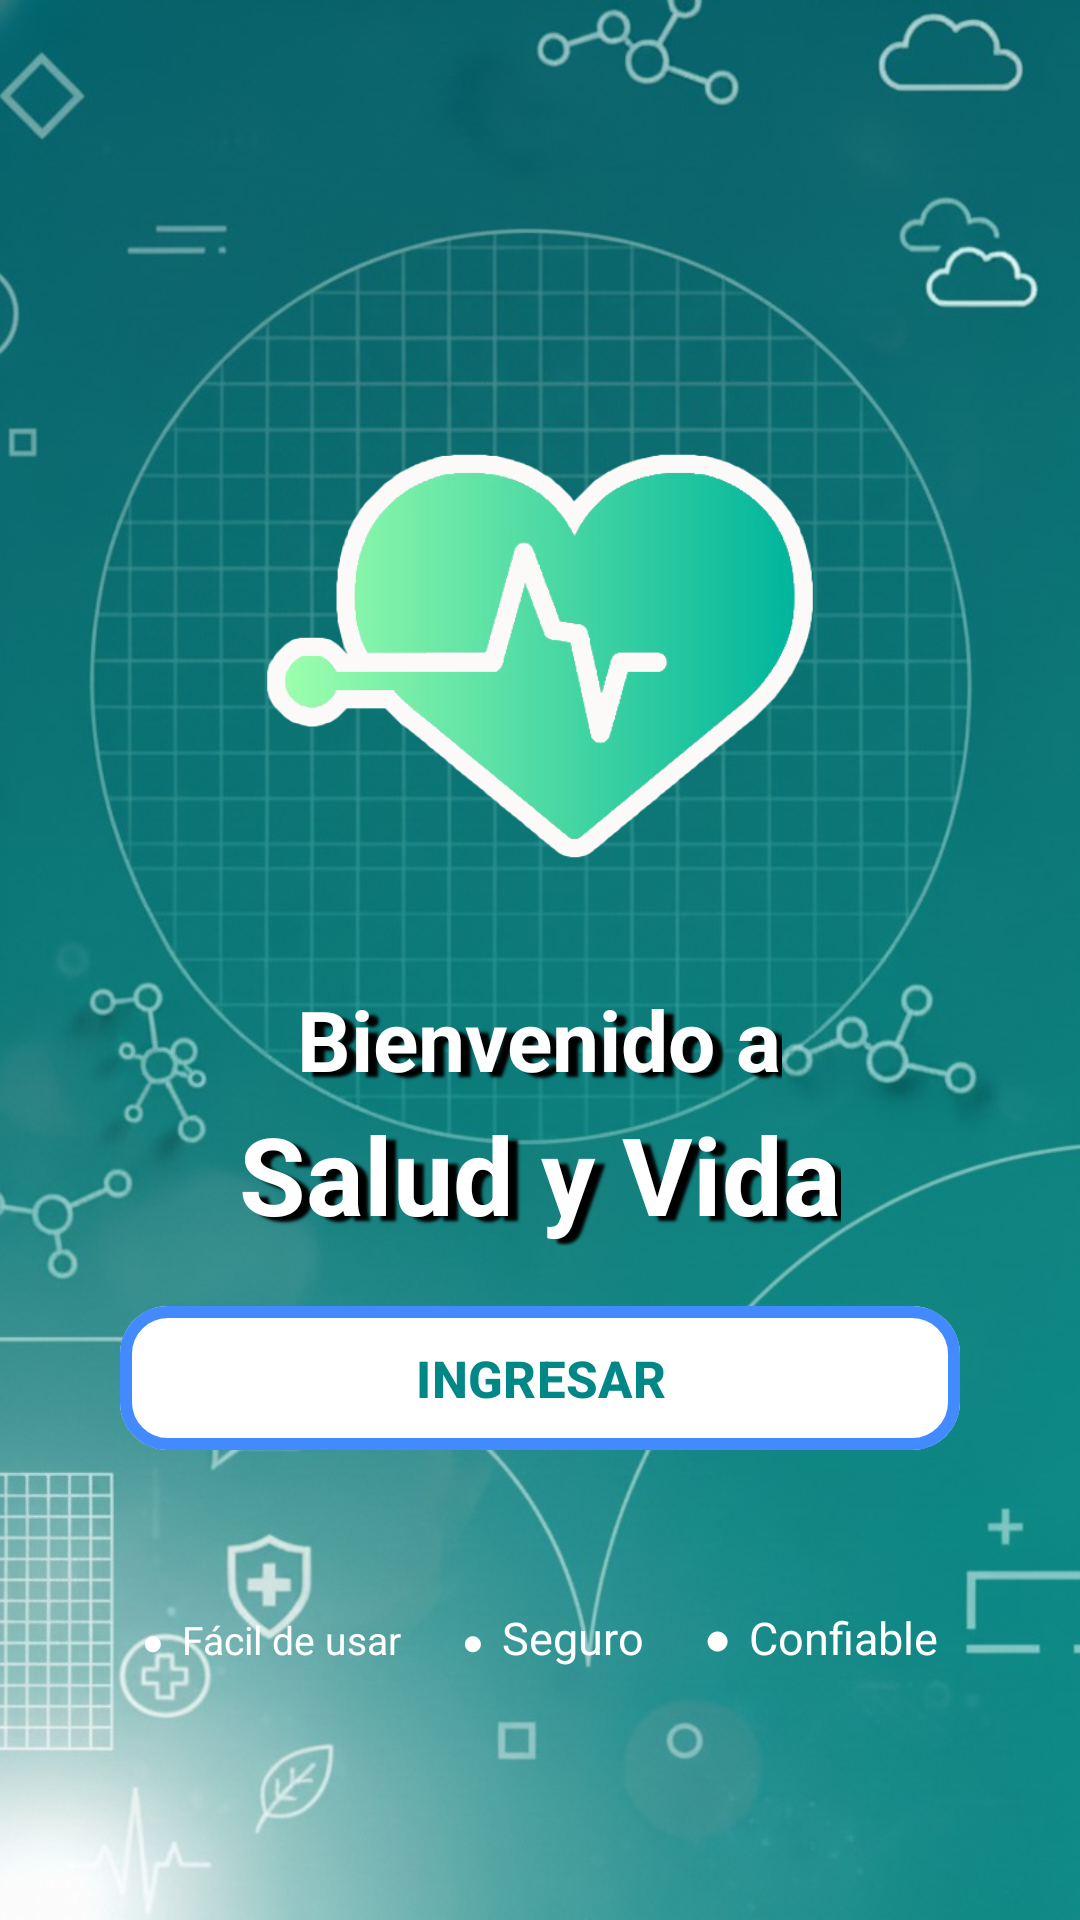

Layout XML and referenced resources for this Android screen:
<!-- AndroidManifest.xml: activity theme Theme.Salud_y_Vida -->
<!-- res/layout/activity_welcome.xml -->
<?xml version="1.0" encoding="utf-8"?>
<FrameLayout xmlns:android="http://schemas.android.com/apk/res/android"
    xmlns:app="http://schemas.android.com/apk/res-auto"
    android:layout_width="match_parent"
    android:layout_height="match_parent">

    <ImageView
        android:layout_width="match_parent"
        android:layout_height="match_parent"
        android:src="@drawable/fondo_salud"
        android:scaleType="centerCrop" />

    <LinearLayout
        android:layout_width="match_parent"
        android:layout_height="match_parent"
        android:orientation="vertical"
        android:gravity="center"
        android:padding="32dp">

        <Space
            android:layout_width="match_parent"
            android:layout_height="40dp" />

        <FrameLayout
            android:layout_width="200dp"
            android:layout_height="200dp"
            android:layout_gravity="center"
            android:layout_marginTop="20dp"
            android:elevation="20dp">

            <ImageView
                android:layout_width="300dp"
                android:layout_height="230dp"
                android:src="@drawable/healt"
                android:layout_gravity="center_horizontal"
                android:scaleType="centerInside"
                android:padding="18dp"/>
        </FrameLayout>

        <LinearLayout
            android:layout_width="match_parent"
            android:layout_height="wrap_content"
            android:gravity="center_horizontal"
            android:orientation="vertical"
            android:paddingHorizontal="24dp"
            android:layout_marginTop="24dp">

            <TextView
                android:text="Bienvenido a"
                android:textSize="28sp"
                android:textStyle="bold"
                android:textColor="@color/white"
                android:shadowColor="@color/black"
                android:shadowDx="10"
                android:shadowDy="5"
                android:shadowRadius="2"
                android:layout_marginBottom="2dp"
                android:gravity="center"
                android:layout_width="wrap_content"
                android:layout_height="wrap_content" />

            <TextView
                android:text="Salud y Vida"
                android:textSize="36sp"
                android:textStyle="bold"
                android:textColor="@color/white"
                android:shadowColor="@color/black"
                android:shadowDx="10"
                android:shadowDy="5"
                android:shadowRadius="2"
                android:layout_marginBottom="16dp"
                android:gravity="center"
                android:layout_width="wrap_content"
                android:layout_height="wrap_content" />


        </LinearLayout>


            
            <com.google.android.material.button.MaterialButton
                android:id="@+id/btnIngresar"
                android:layout_width="280dp"
                android:layout_height="56dp"
                android:text="INGRESAR"
                android:textColor="@color/secondary_dark"
                android:textSize="17sp"
                android:textStyle="bold"
                app:backgroundTint="@color/white"
                app:cornerRadius="16dp"
                app:strokeColor="@color/focus"
                app:strokeWidth="4dp"
                android:elevation="6dp"
                android:layout_marginBottom="16dp" />



        <LinearLayout
            android:layout_width="wrap_content"
            android:layout_height="wrap_content"
            android:orientation="horizontal"
            android:layout_marginTop="32dp">

            <TextView
                android:text="●"
                android:textSize="12sp"
                android:textColor="@android:color/white"
                android:layout_marginEnd="6dp"
                android:layout_width="wrap_content"
                android:layout_height="wrap_content" />
            <TextView
                android:text="Fácil de usar"
                android:textSize="13sp"
                android:textColor="@android:color/white"
                android:layout_marginEnd="20dp"
                android:layout_width="wrap_content"
                android:layout_height="wrap_content" />

            <TextView
                android:text="●"
                android:textSize="12sp"
                android:textColor="@android:color/white"
                android:layout_marginEnd="6dp"
                android:layout_width="wrap_content"
                android:layout_height="wrap_content" />
            <TextView
                android:text="Seguro"
                android:textSize="15sp"
                android:textColor="@android:color/white"
                android:layout_marginEnd="20dp"
                android:layout_width="wrap_content"
                android:layout_height="wrap_content" />

            <TextView
                android:text="●"
                android:textSize="15sp"
                android:textColor="@android:color/white"
                android:layout_marginEnd="6dp"
                android:layout_width="wrap_content"
                android:layout_height="wrap_content" />
            <TextView
                android:text="Confiable"
                android:textSize="15sp"
                android:textColor="@android:color/white"
                android:layout_width="wrap_content"
                android:layout_height="wrap_content" />

        </LinearLayout>


        <Space
            android:layout_width="match_parent"
            android:layout_height="40dp" />

    </LinearLayout>

</FrameLayout>
<!-- resources referenced by this layout -->
<resources>
  <color name="black">#FF000000</color>
  <color name="focus">#FF448AFF</color>
  <color name="secondary_dark">#FF018786</color>
  <color name="white">#FFFFFFFF</color>
  <!-- drawable fondo_salud: jpeg bitmap (drawable, 107750 bytes) -->
  <!-- drawable healt: png bitmap (drawable, 39605 bytes) -->
  <style name="Theme.Salud_y_Vida" parent="Base.Theme.Salud_y_Vida" />
  <style name="Base.Theme.Salud_y_Vida" parent="Theme.Material3.DayNight.NoActionBar">
  
          
          <item name="colorPrimary">@color/primary</item>
          <item name="colorOnPrimary">@color/white</item>
          <item name="colorPrimaryContainer">@color/primary_light</item>
          <item name="colorOnPrimaryContainer">@color/black</item>
  
          <item name="colorSecondary">@color/secondary</item>
          <item name="colorOnSecondary">@color/white</item>
          <item name="colorSecondaryContainer">@color/secondary_light</item>
          <item name="colorOnSecondaryContainer">@color/black</item>
  
          <item name="colorTertiary">@color/tertiary</item>
          <item name="colorOnTertiary">@color/white</item>
          <item name="colorTertiaryContainer">@color/tertiary_light</item>
          <item name="colorOnTertiaryContainer">@color/black</item>
  
  
          
          <item name="background">@color/background</item>
          <item name="colorSurface">@color/surface</item>
          <item name="colorOnBackground">@color/text_primary</item>
          <item name="colorOnSurface">@color/text_secondary</item>
  
  
          
          <item name="colorControlHighlight">@color/primary_light</item>
          <item name="colorControlActivated">@color/primary</item>
      </style>
  <color name="primary">#FF6200EE</color>
  <color name="primary_light">#FFBB86FC</color>
  <color name="secondary">#FF03DAC5</color>
  <color name="secondary_light">#FF66FFF9</color>
  <color name="tertiary">#FFB00020</color>
  <color name="tertiary_light">#FFFF5C8D</color>
  <color name="background">#FFF5F5F5</color>
  <color name="surface">#FFFFFFFF</color>
  <color name="text_primary">#FF212121</color>
  <color name="text_secondary">#FF757575</color>
</resources>
